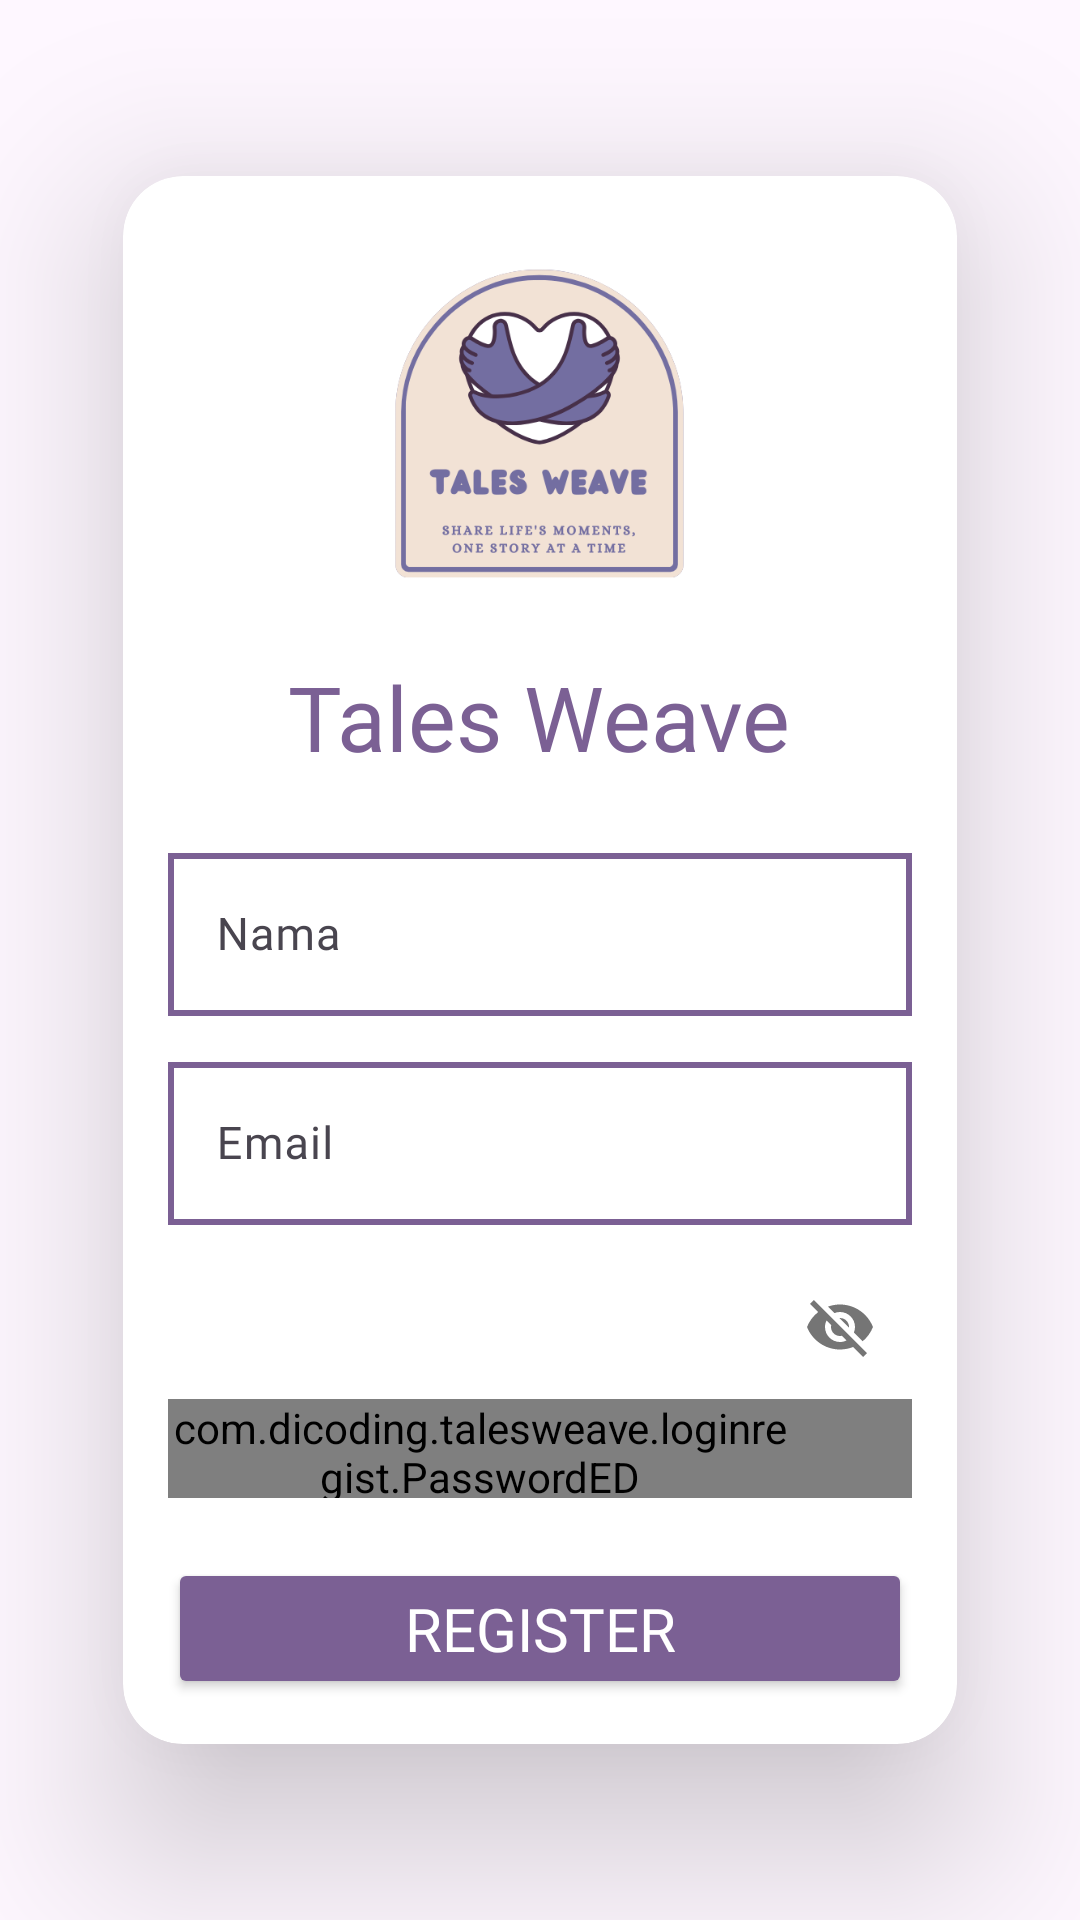

The Android layout XML behind this screen, and the referenced resources:
<!-- AndroidManifest.xml: application theme Theme.TalesWeave -->
<!-- res/layout/activity_register.xml -->
<?xml version="1.0" encoding="utf-8"?>
<RelativeLayout xmlns:android="http://schemas.android.com/apk/res/android"
    xmlns:app="http://schemas.android.com/apk/res-auto"
    xmlns:tools="http://schemas.android.com/tools"
    android:layout_width="match_parent"
    android:layout_height="match_parent"
    android:background="@drawable/gradient_bg"
    android:gravity="center"
    android:orientation="vertical"
    tools:context=".loginregist.RegisterAct">

    <androidx.cardview.widget.CardView
        android:layout_width="match_parent"
        android:layout_height="wrap_content"
        android:layout_centerInParent="true"
        app:cardCornerRadius="20dp"
        app:cardElevation="35dp"
        app:cardUseCompatPadding="true">

        <LinearLayout
            android:layout_width="match_parent"
            android:layout_height="wrap_content"
            android:orientation="vertical"
            android:padding="15dp">

            <ImageView
                android:layout_width="135dp"
                android:layout_height="135dp"
                android:layout_gravity="center"
                android:layout_marginBottom="10dp"
                android:contentDescription="@string/app_name"
                android:src="@drawable/logotalesweave" />

            <TextView
                style="@style/TitleStyle"
                android:layout_width="wrap_content"
                android:layout_height="wrap_content"
                android:layout_gravity="center"
                android:text="@string/app_name"
                android:textColor="@color/DarkLilac"
                android:textSize="30sp" />

            <com.google.android.material.textfield.TextInputLayout
                android:layout_width="match_parent"
                android:layout_height="wrap_content"
                android:layout_marginTop="20dp">

                <com.google.android.material.textfield.TextInputEditText
                    android:id="@+id/ed_register_name"
                    style="@style/Font1"
                    android:layout_width="match_parent"
                    android:layout_height="wrap_content"
                    android:background="@drawable/outline"
                    android:hint="Nama"
                    android:textColor="@color/DarkLilac"
                    android:textSize="15sp" />
            </com.google.android.material.textfield.TextInputLayout>

            <com.google.android.material.textfield.TextInputLayout
                android:layout_width="match_parent"
                android:layout_height="wrap_content"
                android:layout_marginTop="10dp">

                <com.google.android.material.textfield.TextInputEditText
                    android:id="@+id/ed_register_email"
                    style="@style/Font1"
                    android:layout_width="match_parent"
                    android:layout_height="wrap_content"
                    android:background="@drawable/outline"
                    android:hint="Email"
                    android:textColor="@color/DarkLilac"
                    android:textSize="15sp" />
            </com.google.android.material.textfield.TextInputLayout>

            <com.google.android.material.textfield.TextInputLayout
                android:layout_width="match_parent"
                android:layout_height="81dp"
                android:layout_marginTop="10dp"
                app:passwordToggleEnabled="true">

                <com.dicoding.talesweave.loginregist.PasswordED
                    android:id="@+id/ed_register_password"
                    style="@style/Font1"
                    android:layout_width="match_parent"
                    android:layout_height="wrap_content"
                    android:background="@drawable/outline"
                    android:hint="Password"
                    android:paddingEnd="40dp"
                    android:textColor="@color/DarkLilac"
                    android:textSize="15sp" />

            </com.google.android.material.textfield.TextInputLayout>

            <Button
                android:id="@+id/signup_button"
                style="@style/Font1"
                android:layout_width="match_parent"
                android:layout_height="wrap_content"
                android:layout_marginTop="20dp"
                android:backgroundTint="@color/DarkLilac"
                android:text="Register"
                android:textColor="#FFFFFF"
                android:textSize="20sp" />

            <TextView
                android:id="@+id/account_login_button"
                style="@style/Font1"
                android:layout_width="wrap_content"
                android:layout_height="wrap_content"
                android:layout_gravity="center"
                android:layout_marginTop="10dp"
                android:text="Already have an account?"
                android:textColor="@color/DarkLilac"
                android:textSize="14sp" />

            <LinearLayout
                android:layout_width="match_parent"
                android:layout_height="wrap_content"
                android:layout_marginTop="20dp"
                android:gravity="center"
                android:orientation="horizontal">

                <ImageView
                    android:layout_width="50dp"
                    android:layout_height="50dp"
                    android:layout_marginEnd="20dp"
                    android:clickable="true"
                    android:contentDescription="Google"
                    android:src="@drawable/google_logo" />

                <ImageView
                    android:layout_width="50dp"
                    android:layout_height="50dp"
                    android:layout_marginEnd="20dp"
                    android:clickable="true"
                    android:contentDescription="Facebook"
                    android:src="@drawable/facebook_logo" />

                <ImageView
                    android:layout_width="50dp"
                    android:layout_height="50dp"
                    android:clickable="true"
                    android:contentDescription="Twitter"
                    android:src="@drawable/twitter_logo" />
            </LinearLayout>
        </LinearLayout>
    </androidx.cardview.widget.CardView>

    <ProgressBar
        android:id="@+id/progressBar"
        style="?android:attr/progressBarStyle"
        android:layout_width="wrap_content"
        android:layout_height="wrap_content"
        android:layout_centerHorizontal="true"
        android:layout_marginTop="0dp"
        android:visibility="gone"
        app:layout_constraintBottom_toBottomOf="parent"
        app:layout_constraintEnd_toEndOf="parent"
        app:layout_constraintStart_toStartOf="parent"
        app:layout_constraintTop_toTopOf="parent" />

</RelativeLayout>
<!-- resources referenced by this layout -->
<resources>
  <color name="DarkLilac">#7B6094</color>
  <!-- drawable facebook_logo: png bitmap (drawable, 14755 bytes) -->
  <!-- drawable google_logo: png bitmap (drawable, 28666 bytes) -->
  <!-- drawable logotalesweave: png bitmap (drawable, 45755 bytes) -->
  <!-- drawable outline (drawable) -->
  <?xml version="1.0" encoding="utf-8"?>
  <layer-list xmlns:android="http://schemas.android.com/apk/res/android">
  
      <item android:drawable="@android:color/white" />
  
      <item>
          <shape
              android:shape="rectangle">
              <stroke
                  android:width="2dp"
                  android:color="@color/DarkLilac" />
          </shape>
      </item>
  </layer-list>
  <!-- drawable twitter_logo: png bitmap (drawable, 18360 bytes) -->
  <string name="app_name">Tales Weave</string>
  <style name="Font1">
          <item name="android:fontFamily">@font/fantasymagist</item>
      </style>
  <style name="TitleStyle">
          <item name="android:fontFamily">@font/sundaymango</item>
          <item name="android:textColor">#FFFFFF</item>
      </style>
  <style name="Theme.TalesWeave" parent="Base.Theme.TalesWeave" />
  <style name="Base.Theme.TalesWeave" parent="Theme.Material3.DayNight.NoActionBar">
          
          <item name="colorPrimary">@color/Lilac</item>
          <item name="colorPrimaryVariant">@color/Lilac</item>
          <item name="colorOnPrimary">@color/white</item>
          
          <item name="colorSecondary">@color/DarkLilac</item>
          <item name="colorSecondaryVariant">@color/DarkLilac</item>
          <item name="colorOnSecondary">@color/black</item>
          
          <item name="android:statusBarColor">@color/DarkLilac</item>
      </style>
  <color name="Lilac">#C6AFDA</color>
  <color name="white">#FFFFFFFF</color>
  <color name="black">#FF000000</color>
</resources>
